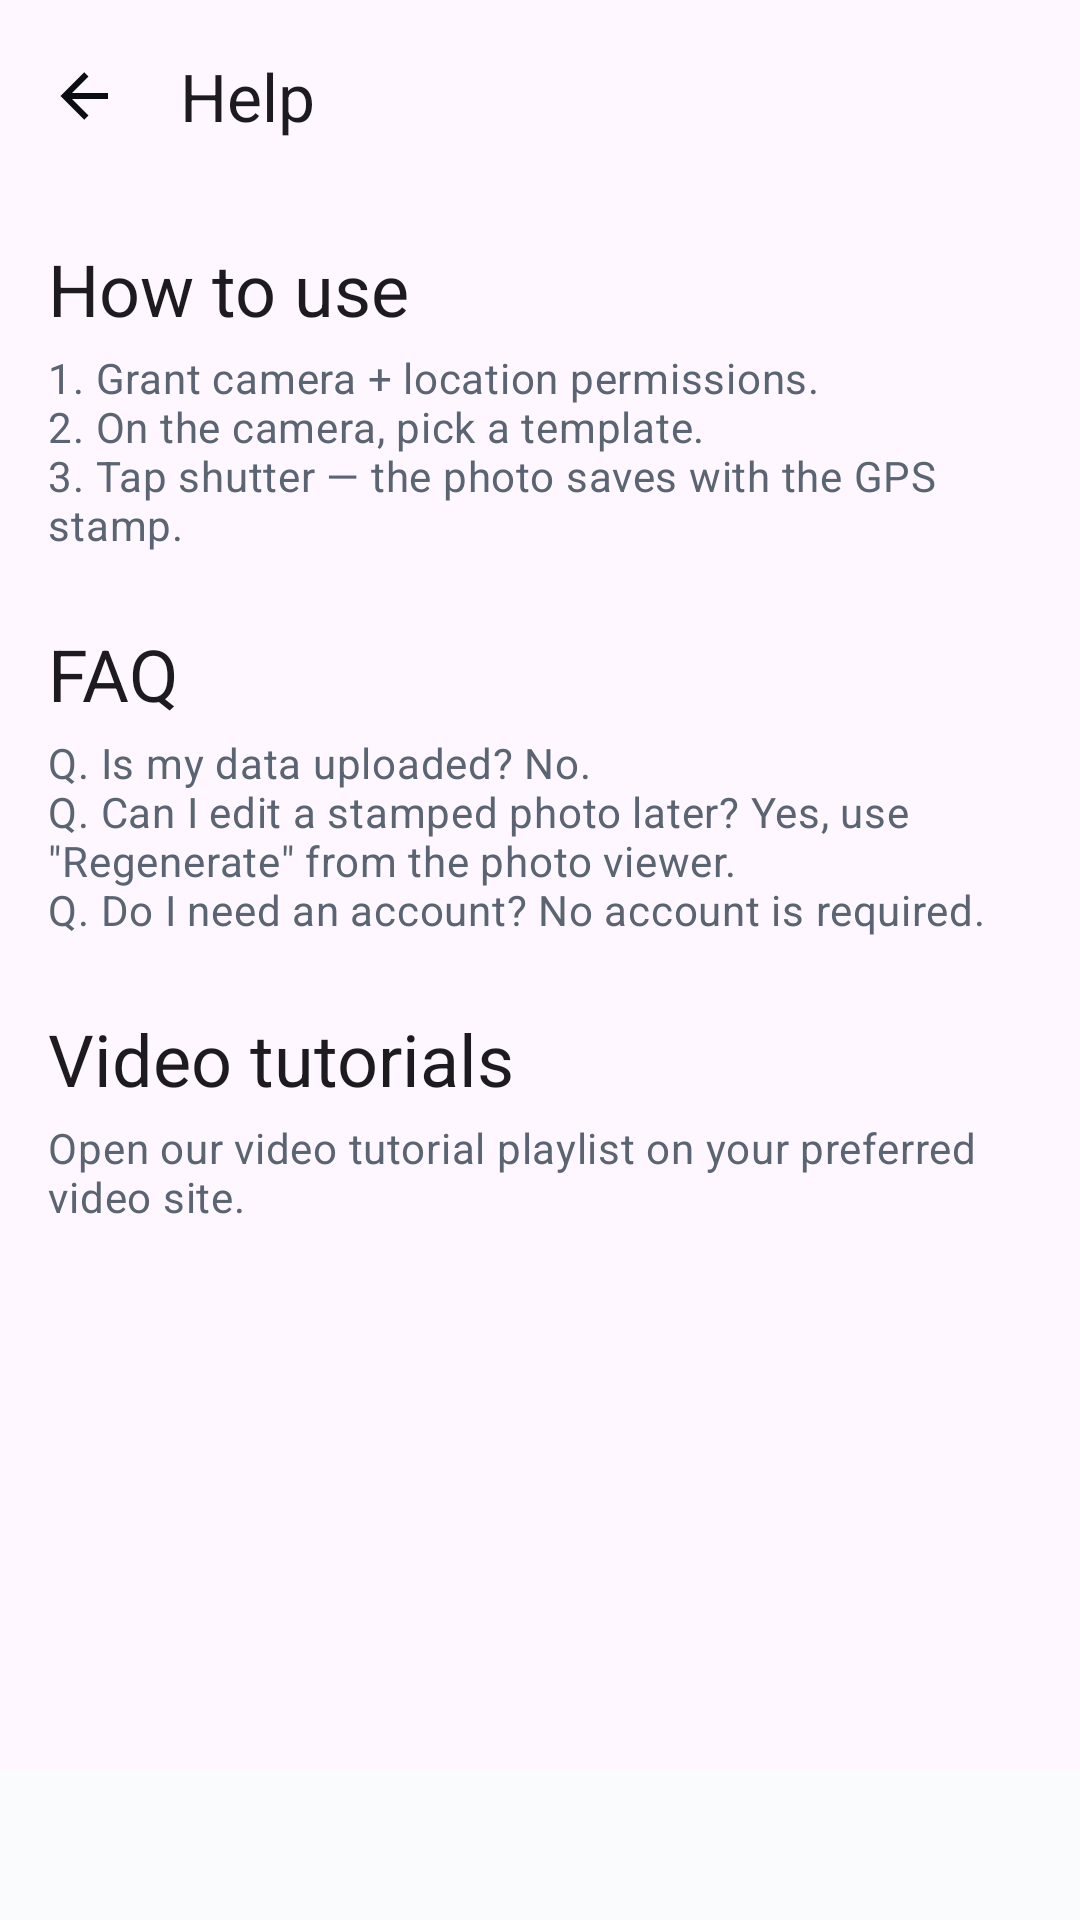

Write the Android layout XML for this screen, with the resource values it uses.
<!-- AndroidManifest.xml: application theme Theme.GeoStampCamera -->
<!-- res/layout/fragment_help.xml -->
<?xml version="1.0" encoding="utf-8"?>
<LinearLayout xmlns:android="http://schemas.android.com/apk/res/android"
    xmlns:app="http://schemas.android.com/apk/res-auto"
    android:orientation="vertical"
    android:layout_width="match_parent"
    android:layout_height="match_parent">
    <com.google.android.material.appbar.MaterialToolbar
        android:id="@+id/helpToolbar"
        android:layout_width="match_parent"
        android:layout_height="?attr/actionBarSize"
        app:navigationIcon="@drawable/ic_arrow_back"
        app:title="@string/settings_help" />
    <androidx.core.widget.NestedScrollView
        android:layout_width="match_parent"
        android:layout_height="0dp"
        android:layout_weight="1"
        android:fillViewport="true">
        <LinearLayout
            android:orientation="vertical"
            android:padding="@dimen/spacing_lg"
            android:layout_width="match_parent"
            android:layout_height="wrap_content">
            <TextView
                android:text="@string/help_section_how"
                android:layout_width="match_parent" android:layout_height="wrap_content"
                android:textAppearance="@style/TextAppearance.GeoStamp.Headline" />
            <TextView
                android:text="@string/help_how_body"
                android:layout_width="match_parent" android:layout_height="wrap_content"
                android:layout_marginTop="@dimen/spacing_xs"
                android:textAppearance="@style/TextAppearance.GeoStamp.Body"
                android:textColor="?attr/colorOnSurfaceVariant" />
            <TextView
                android:text="@string/help_section_faq"
                android:layout_width="match_parent" android:layout_height="wrap_content"
                android:layout_marginTop="@dimen/spacing_xl"
                android:textAppearance="@style/TextAppearance.GeoStamp.Headline" />
            <TextView
                android:text="@string/help_faq_body"
                android:layout_width="match_parent" android:layout_height="wrap_content"
                android:layout_marginTop="@dimen/spacing_xs"
                android:textAppearance="@style/TextAppearance.GeoStamp.Body"
                android:textColor="?attr/colorOnSurfaceVariant" />
            <TextView
                android:text="@string/help_section_tutorials"
                android:layout_width="match_parent" android:layout_height="wrap_content"
                android:layout_marginTop="@dimen/spacing_xl"
                android:textAppearance="@style/TextAppearance.GeoStamp.Headline" />
            <TextView
                android:text="@string/help_tutorials_body"
                android:layout_width="match_parent" android:layout_height="wrap_content"
                android:layout_marginTop="@dimen/spacing_xs"
                android:textAppearance="@style/TextAppearance.GeoStamp.Body"
                android:textColor="?attr/colorOnSurfaceVariant" />
        </LinearLayout>
    </androidx.core.widget.NestedScrollView>

    <include layout="@layout/view_ad_container" />
</LinearLayout>
<!-- res/layout/view_ad_container.xml (included above) -->
<?xml version="1.0" encoding="utf-8"?>
<FrameLayout xmlns:android="http://schemas.android.com/apk/res/android"
    android:id="@+id/adContainer"
    android:layout_width="match_parent"
    android:layout_height="wrap_content"
    android:minHeight="50dp"
    android:background="?attr/colorSurface" />
<!-- resources referenced by this layout -->
<resources>
  <dimen name="spacing_lg">16dp</dimen>
  <dimen name="spacing_xl">24dp</dimen>
  <dimen name="spacing_xs">4dp</dimen>
  <!-- drawable ic_arrow_back (drawable) -->
  <vector xmlns:android="http://schemas.android.com/apk/res/android"
      android:width="24dp" android:height="24dp"
      android:viewportWidth="24" android:viewportHeight="24"
      android:tint="?attr/colorOnSurface">
      <path android:fillColor="@android:color/white"
          android:pathData="M20,11V13H8L13.5,18.5L12.08,19.92L4.16,12L12.08,4.08L13.5,5.5L8,11H20Z" />
  </vector>
  <string name="help_faq_body">Q. Is my data uploaded? No.\nQ. Can I edit a stamped photo later? Yes, use \"Regenerate\" from the photo viewer.\nQ. Do I need an account? No account is required.</string>
  <string name="help_how_body">1. Grant camera + location permissions.\n2. On the camera, pick a template.\n3. Tap shutter — the photo saves with the GPS stamp.</string>
  <string name="help_section_faq">FAQ</string>
  <string name="help_section_how">How to use</string>
  <string name="help_section_tutorials">Video tutorials</string>
  <string name="help_tutorials_body">Open our video tutorial playlist on your preferred video site.</string>
  <string name="settings_help">Help</string>
  <style name="TextAppearance.GeoStamp.Body" parent="TextAppearance.Material3.BodyMedium" />
  <style name="TextAppearance.GeoStamp.Headline" parent="TextAppearance.Material3.HeadlineSmall" />
  <color name="brand_primary">#0891B2</color>
  <color name="white_pure">#FFFFFF</color>
  <color name="brand_primary_dark">#065F75</color>
  <color name="brand_accent">#F59E0B</color>
  <color name="charcoal_900">#0A0E13</color>
  <color name="brand_tertiary">#8B5CF6</color>
  <color name="danger_500">#DC2626</color>
  <color name="neutral_100">#FAFBFC</color>
  <color name="neutral_200">#F0F3F7</color>
  <color name="neutral_500">#5A6472</color>
  <color name="neutral_300">#D5DAE2</color>
  <style name="ShapeAppearance.GeoStamp.Small" parent="ShapeAppearance.Material3.Corner.Small">
          <item name="cornerSize">12dp</item>
      </style>
  <style name="ShapeAppearance.GeoStamp.Medium" parent="ShapeAppearance.Material3.Corner.Medium">
          <item name="cornerSize">18dp</item>
      </style>
  <style name="ShapeAppearance.GeoStamp.Large" parent="ShapeAppearance.Material3.Corner.Large">
          <item name="cornerSize">28dp</item>
      </style>
</resources>
